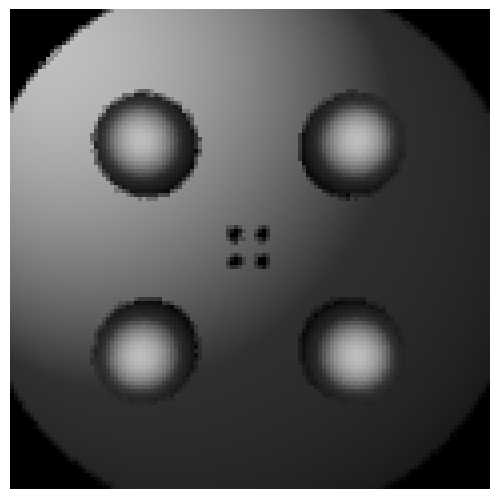

Reproduce this figure in Python.
from abc import ABC, abstractmethod

import matplotlib.pyplot as plt
import numpy as np


class Ray:
    def __init__(self, origin, direction):
        self.origin = origin
        self.direction = direction / np.linalg.norm(direction)


def map_normal(u, v, normal_map):
    x, y = u, v
    height, width, _ = normal_map.shape

    # Convert uv coordinates to pixel coordinates
    x = int(x * (width - 1))
    y = int(y * (height - 1))

    # Fetch the color from the normal map
    normal_color = normal_map[y, x]

    # Convert it from [0, 255] to [-1, 1]
    normal_vector = normal_color / 127.5 - 1

    return normal_vector


class Material:
    def __init__(self, albedo, Ks, n, color=(1, 1, 1), normal_map=None):
        self.albedo = np.array(albedo)  # For diffuse reflection
        self.Ks = np.array(Ks)  # For specular reflection
        self.n = n  # Shininess factor
        self.color = np.array(color)
        self.normal_map = normal_map  # Store the normal map if any

    def get_effective_color(self, u, v):
        return self.albedo * self.color

    def get_mapped_normal(self, u, v):
        if self.normal_map is not None:
            # Implement your mapping function here
            return map_normal(u, v, self.normal_map)
        else:
            return None


class Shape(ABC):
    def __init__(self, normal_map=None):
        self.normal_map = normal_map

    @abstractmethod
    def intersect(self, ray):
        pass

    @abstractmethod
    def get_normal(self, point):
        pass

    @abstractmethod
    def get_uv_coords(self, point):
        pass

    def get_modified_normal(self, point):
        normal = self.get_normal(point)
        if self.normal_map is not None:
            u, v = self.get_uv_coords(point)

            # Get dimensions directly from the normal_map shape
            normal_map_height, normal_map_width = self.normal_map.shape[:2]

            # Scale UV coordinates
            u_scaled = u * normal_map_width
            v_scaled = v * normal_map_height

            # Wrap around (Tiling)
            u_index = int(u_scaled) % normal_map_width
            v_index = int(v_scaled) % normal_map_height

            # Alternatively, Clamping
            # u_index = min(int(u_scaled), normal_map_width - 1)
            # v_index = min(int(v_scaled), normal_map_height - 1)

            # Get normal modification from the normal map
            normal_modification = self.normal_map[v_index, u_index]

            # Normalizing the modification value
            normal_modification = normal_modification / np.linalg.norm(normal_modification)

            # Modify the original normal
            modified_normal = normal + normal_modification  # Use either addition or some other blending method

            # Normalize the modified normal
            modified_normal = modified_normal / np.linalg.norm(modified_normal)

            return modified_normal
        else:
            return normal


# New Object Class
class Entity:
    def __init__(self, shape, material):
        self.shape = shape
        self.material = material


# Abstract Base Camera Class
class Camera(ABC):
    def __init__(self, position, aspect_ratio, width, height, channel_type="rgb"):
        self.position = np.array(position)
        self.aspect_ratio = aspect_ratio
        self.width = width
        self.height = height
        self.channel_type = channel_type

    @property
    def direction(self):
        return np.array([0, 0, -1])

    @property
    def right(self):
        return np.array([1, 0, 0])

    @property
    def up(self):
        return np.array([0, 1, 0])

    @abstractmethod
    def generate_ray(self, u, v):
        pass


# Perspective Camera Class
class PerspectiveCamera(Camera):
    def __init__(self, position, fov, *args, **kwargs):
        super().__init__(position, *args, **kwargs)
        self.fov = fov

    def generate_ray(self, u, v):
        direction = self.direction + u * self.fov * self.right + v * self.fov * self.up
        direction = direction / np.linalg.norm(direction)  # Normalize
        return Ray(self.position, direction)


# Orthographic Camera Class
class OrthographicCamera(Camera):
    def __init__(self, position, scale, *args, **kwargs):
        super().__init__(position, *args, **kwargs)
        self.scale = scale

    def generate_ray(self, u, v):
        origin = self.position + u * self.scale * self.right + v * self.scale * self.up
        return Ray(origin, self.direction)


class Sphere(Shape):
    def __init__(self, center, radius, normal_map=None):
        self.center = center
        self.radius = radius
        super().__init__(normal_map)

    def intersect(self, ray):
        oc = ray.origin - self.center
        a = np.dot(ray.direction, ray.direction)
        b = 2.0 * np.dot(oc, ray.direction)
        c = np.dot(oc, oc) - self.radius * self.radius
        discriminant = b * b - 4 * a * c

        if discriminant < 0:
            return np.inf, np.inf
        else:
            t1 = (-b - np.sqrt(discriminant)) / (2.0 * a)
            t2 = (-b + np.sqrt(discriminant)) / (2.0 * a)
            return t1, t2

    def get_normal(self, point):
        return (point - self.center) / self.radius

    def get_uv_coords(self, point):
        normal = self.get_normal(point)
        phi = np.arctan2(normal[1], normal[0])
        theta = np.arccos(normal[2])

        u = 1 - (phi + np.pi) / (2 * np.pi)
        v = (theta + np.pi / 2) / np.pi

        u = int(u * self.normal_map.shape[1])
        v = int(v * self.normal_map.shape[0])

        return u, v


class Light:
    def __init__(self, position):
        self.position = position


class SamplingMethod(ABC):
    def __init__(self, samples_per_pixel):
        self.samples_per_pixel = samples_per_pixel

    @abstractmethod
    def sample(self, i, j, width, height):
        pass


class SimpleRandomSampling(SamplingMethod):
    def sample(self, i, j, width, height):
        samples = []
        for _ in range(self.samples_per_pixel):
            u = (i + np.random.rand()) / width - 0.5
            v = (j + np.random.rand()) / height - 0.5
            samples.append((u, v))
        return samples


class SimpleGridSampling(SamplingMethod):

    def sample(self, i, j, width, height):
        samples = []
        grid = np.meshgrid(np.linspace(0, 1, int(np.sqrt(self.samples_per_pixel)), endpoint=False),
                           np.linspace(0, 1, int(np.sqrt(self.samples_per_pixel)), endpoint=False))
        for u, v in zip(grid[0].flatten(), grid[1].flatten()):
            u = (i + u) / width - 0.5
            v = (j + v) / height - 0.5
            samples.append((u, v))
        return samples


class StratifiedJitteredSampling(SamplingMethod):
    def __init__(self, samples_per_pixel):
        super().__init__(samples_per_pixel)
        self.sub_pixels = int(np.sqrt(samples_per_pixel))

    def sample(self, i, j, width, height):
        samples = []
        sub_pixel_size = 1 / self.sub_pixels
        for sub_i in range(self.sub_pixels):
            for sub_j in range(self.sub_pixels):
                u = (i + (sub_i + np.random.rand() * sub_pixel_size)) / width - 0.5
                v = (j + (sub_j + np.random.rand() * sub_pixel_size)) / height - 0.5
                samples.append((u, v))
        return samples


class BaseRenderer(ABC):

    def __init__(self):
        pass

    @abstractmethod
    def render(self, scene, camera):
        pass


# class Renderer2(BaseRenderer):
#
#     def __init__(self, sampling_method, color_converter=None):
#         self.sampling_method = sampling_method
#         self.color_converter = color_converter if color_converter else self.default_converter
#
#     def default_converter(self, color):
#         return np.dot(color, [0.2989, 0.5870, 0.1140])
#
#     def cook_torrance_brdf(self, normal, light_direction, view_direction, material):
#         # In 1982, Robert Cook and Kenneth Torrance published a reflectance model that more accurately represented the physical reality of light reflectance than the Phong and Blinn-Phong models.
#         #
#         # The proposed method is general purpose - it has three “pluggable” components that can be replaced with equations of your choice. It is also effective at representing a variety of materials, whereas a BRDF like Blinn-Phong is really only good at representing plastics and some metals (though that point is debatable). As such, it is still in common usage today. Though that is perhaps a moot point, since the Phong reflection model is a weak approximation from 1975 that is still in common usage. Regardless…
#         roughness = 0.6
#         fresnel_reflectance = 0.3
#         epsilon = 1e-5
#
#         # Ensure vectors are normalized
#         normal = normalize(normal)
#         light_direction = normalize(light_direction)
#         view_direction = normalize(view_direction)
#
#         # Microfacet normal
#         h = normalize(light_direction + view_direction)
#
#         # Fresnel equation term (Schlick approximation)
#         fresnel = fresnel_reflectance + (1 - fresnel_reflectance) * np.power(1 - np.dot(view_direction, h), 5)
#
#         # Normal Distribution Function (Trowbridge-Reitz GGX)
#         alpha = roughness * roughness
#         dot_nh = np.clip(np.dot(normal, h), epsilon, 1 - epsilon)
#         ndf = (alpha ** 2) / (np.pi * ((dot_nh ** 2) * (alpha ** 2 - 1) + 1) ** 2)
#
#         # Geometry function (Smith's method with GGX)
#         k = roughness * roughness / 2
#         geometry_light = 2 / (1 + np.sqrt(1 + (1 - k) ** 2 / (k + np.dot(normal, light_direction)) ** 2))
#         geometry_view = 2 / (1 + np.sqrt(1 + (1 - k) ** 2 / (k + np.dot(normal, view_direction)) ** 2))
#         geometry = geometry_light * geometry_view
#
#         # Final BRDF computation
#         brdf = (fresnel * ndf * geometry) / (4 * np.dot(normal, light_direction) * np.dot(normal, view_direction))
#
#         return brdf
#
#     def compute_lighting(self, point, normal, material, scene, camera):
#         intensity = 50
#         if self.is_in_shadow(point, scene):
#             return np.zeros(3)  # No light if in shadow
#
#         light_direction = normalize(scene.light.position - point)
#         view_direction = normalize(camera.position - point)
#
#         brdf = self.cook_torrance_brdf(normal, light_direction, view_direction, material)
#         # color = brdf * material.get_effective_color() * scene.light.intensity
#         color = brdf * material.get_effective_color() * intensity
#         return color
#
#     def is_in_shadow(self, point, scene):
#         offset = 1e-6
#         direction_to_light = (scene.light.position - point).astype(float)
#         direction_to_light /= np.linalg.norm(direction_to_light)
#         shadow_ray_origin = point + offset * direction_to_light
#         shadow_ray = Ray(shadow_ray_origin, direction_to_light)
#         distance_to_light = np.linalg.norm(scene.light.position - point)
#         for entity in scene.entities:
#             t1, t2 = entity.shape.intersect(shadow_ray)
#             if 0 < t1 < distance_to_light or 0 < t2 < distance_to_light:
#                 return True
#         return False
#
#     def render(self, scene, camera):
#         if camera.channel_type == 'rgb':
#             image = np.zeros((camera.height, camera.width, 3))
#         else:
#             image = np.zeros((camera.height, camera.width))
#
#         for j in range(camera.height):
#             for i in range(camera.width):
#                 color = np.zeros(3)
#                 samples = self.sampling_method.sample(i, j, camera.width, camera.height)
#                 for u, v in samples:
#                     ray = camera.generate_ray(u, v)
#                     closest_t = np.inf
#                     closest_entity = None
#
#                     for entity in scene.entities:
#                         t1, t2 = entity.shape.intersect(ray)
#                         if 0 < t1 < closest_t:
#                             closest_t = t1
#                             closest_entity = entity
#
#                     if closest_entity is not None:
#                         intersection_point = ray.origin + closest_t * ray.direction
#                         normal = closest_entity.shape.get_normal(intersection_point)
#                         material = closest_entity.material
#                         lighting = self.compute_lighting(intersection_point, normal, material, scene, camera)
#                         color += lighting
#
#                 if camera.channel_type == 'monochrome':
#                     color = self.color_converter(color)
#                 image[j, i] = color / self.sampling_method.samples_per_pixel
#
#         return image
#     # Existing methods like render(), is_in_shadow(), etc. remain the same


def normalize(vector):
    return vector / np.linalg.norm(vector)


class Renderer(BaseRenderer):
    def __init__(self, sampling_method, color_converter=None):
        self.sampling_method = sampling_method
        self.color_converter = color_converter if color_converter else self.default_converter

    def default_converter(self, color):
        # Convert to grayscale by default
        return np.dot(color, [0.2989, 0.5870, 0.1140])

    def is_in_shadow(self, point, scene):
        offset = 1e-6
        direction_to_light = (scene.light.position - point).astype(float)
        direction_to_light /= np.linalg.norm(direction_to_light)
        shadow_ray_origin = point + offset * direction_to_light
        shadow_ray = Ray(shadow_ray_origin, direction_to_light)
        distance_to_light = np.linalg.norm(scene.light.position - point)
        for entity in scene.entities:
            t1, t2 = entity.shape.intersect(shadow_ray)
            if 0 < t1 < distance_to_light or 0 < t2 < distance_to_light:
                return True
        return False

    # def compute_lighting(self, point, normal, material, scene):
    #     if self.is_in_shadow(point, scene):
    #         return np.zeros(3)  # No light if in shadow
    #     light_direction = (scene.light.position - point).astype(float)
    #     light_direction /= np.linalg.norm(light_direction)
    #     color = max(0, np.dot(normal, light_direction)) * material.get_effective_color()
    #     return color

    def compute_lighting(self, point, normal, material, effective_color, scene, camera):
        if self.is_in_shadow(point, scene):
            return np.zeros(3)  # No light if in shadow

        light_direction = (scene.light.position - point).astype(float)
        light_direction /= np.linalg.norm(light_direction)

        # Diffuse term
        diffuse = max(0, np.dot(normal, light_direction)) * effective_color

        # Specular term
        view_direction = (camera.position - point).astype(float)
        view_direction /= np.linalg.norm(view_direction)
        reflection_direction = 2 * np.dot(light_direction, normal) * normal - light_direction
        reflection_direction /= np.linalg.norm(reflection_direction)
        specular = material.Ks * np.power(max(0, np.dot(reflection_direction, view_direction)), material.n)

        return diffuse + specular

    def render(self, scene, camera):
        if camera.channel_type == 'rgb':
            image = np.zeros((camera.height, camera.width, 3))
        else:
            image = np.zeros((camera.height, camera.width))

        for j in range(camera.height):
            for i in range(camera.width):
                color = np.zeros(3)
                samples = self.sampling_method.sample(i, j, camera.width, camera.height)
                for u, v in samples:
                    ray = camera.generate_ray(u, v)
                    closest_t = np.inf
                    closest_entity = None

                    for entity in scene.entities:
                        t1, t2 = entity.shape.intersect(ray)
                        if 0 < t1 < closest_t:
                            closest_t = t1
                            closest_entity = entity

                    # In your Renderer
                    if closest_entity is not None:
                        intersection_point = ray.origin + closest_t * ray.direction
                        normal = closest_entity.shape.get_modified_normal(intersection_point)
                        # u, v = closest_entity.shape.get_uv_coords(intersection_point)
                        material = closest_entity.material
                        effective_color = material.get_effective_color(0, 0)
                        lighting = self.compute_lighting(intersection_point, normal, material, effective_color, scene,
                                                         camera)
                        color += lighting

                if camera.channel_type == 'monochrome':
                    color = self.color_converter(color)
                image[j, i] = color / self.sampling_method.samples_per_pixel

        return image


# class MonochromeCamera(Camera):
#     def __init__(self, position, fov, aspect_ratio, width, height, advanced_shadow=False):
#         super().__init__(position, fov, aspect_ratio, width, height)
#         self.advanced_shadow = advanced_shadow
#
#     def generate_ray(self, u, v):
#         direction = self.direction + u * self.right + v * self.up
#         return Ray(self.position, direction)


class Scene:
    def __init__(self, entities, light):
        self.entities = entities
        self.light = light


def get_scene(n):
    if n == 1:

        # Define the light source
        light_position = np.array([-2, -2, 200])
        light = Light(light_position)
        # Define the shapes in the scene (spheres in this case)
        sphere1 = Sphere(np.array([-1, -1, -5]), 1, 1)
        sphere2 = Sphere(np.array([1, 1, -90]), 10, 0.5)

        objects = [Entity(sphere1, Material(albedo=0.5, color=np.array([0.5, 0.5, 0.5]), Ks=0.5, n=1)),
                   Entity(sphere2, Material(albedo=0.5, color=np.array([0, 1, 0]), Ks=0.5, n=1))]

        # Define the scene by combining shapes and light
        return Scene(objects, light)

    elif n == 2:
        # generate a grid of spheres
        # Define the light source
        light_position = np.array([0, 0, 200])
        # light_position = np.array([-2, -2, 10])
        light = Light(light_position)

        # Sphere positions
        sphere_pos_x = np.linspace(-2, 2, 2)
        sphere_pos_y = np.linspace(-2, 2, 2)
        sphere_pos_z = np.array([-5])
        sphere_positions = np.meshgrid(sphere_pos_x, sphere_pos_y, sphere_pos_z)
        sphere_positions = np.array(sphere_positions).reshape(3, -1).T

        # Sphere radii
        sphere_radii = np.array([1.] * len(sphere_positions))

        # sample normal map
        normal_map = np.random.rand(2, 2, 3)
        normal_map = np.repeat(np.repeat(normal_map, 2, axis=0), 2, axis=1)
        normal_map = normal_map.reshape(-1, 3)
        normal_map = normal_map / np.linalg.norm(normal_map, axis=1, keepdims=True)

        big_background_sphere = Sphere(np.array([0, 0, -190]), 100, normal_map)

        shapes = [Sphere(pos, rad) for pos, rad in zip(sphere_positions, sphere_radii)] + [big_background_sphere,
                                                                                           ]

        objects = [Entity(shape, Material(albedo=0.5, color=np.array([0.5, 0.5, 0.5]), Ks=0.5, n=1)) for shape in shapes]

        # Define the scene by combining shapes and light
        return Scene(objects, light)


def display(image):
    fig, ax = plt.subplots()

    # Show the image with an equal aspect ratio
    ax.imshow(image, cmap='gray', vmin=0, vmax=1, aspect='equal')

    # Remove the axes
    ax.axis('off')

    # Make the layout fit tightly around the image
    plt.subplots_adjust(top=1, bottom=0, right=1, left=0, hspace=0, wspace=0)
    plt.margins(0, 0)
    plt.gca().xaxis.set_major_locator(plt.NullLocator())
    plt.gca().yaxis.set_major_locator(plt.NullLocator())

    plt.show()


if __name__ == "__main__":
    sampling_method = StratifiedJitteredSampling(4)
    # sampling_method = SimpleGridSampling(8)

    # Define the camera
    # camera = MonochromeCamera(np.array([0, 0, 2]), np.pi / 3, 1, 60, 60, advanced_shadow=True)
    perspective_camera = PerspectiveCamera([0, 0, 4], np.pi / 3, 1, 120, 120)
    orthographic_camera = OrthographicCamera([0, 0, 4], 120, 1, 120, 120)
    camera = perspective_camera
    # camera = orthographic_camera

    # Get the scene
    scene = get_scene(2)

    # Create a Renderer
    renderer = Renderer(sampling_method)

    # Render a scene
    image = renderer.render(scene, camera)

    # Display the image
    display(image)
